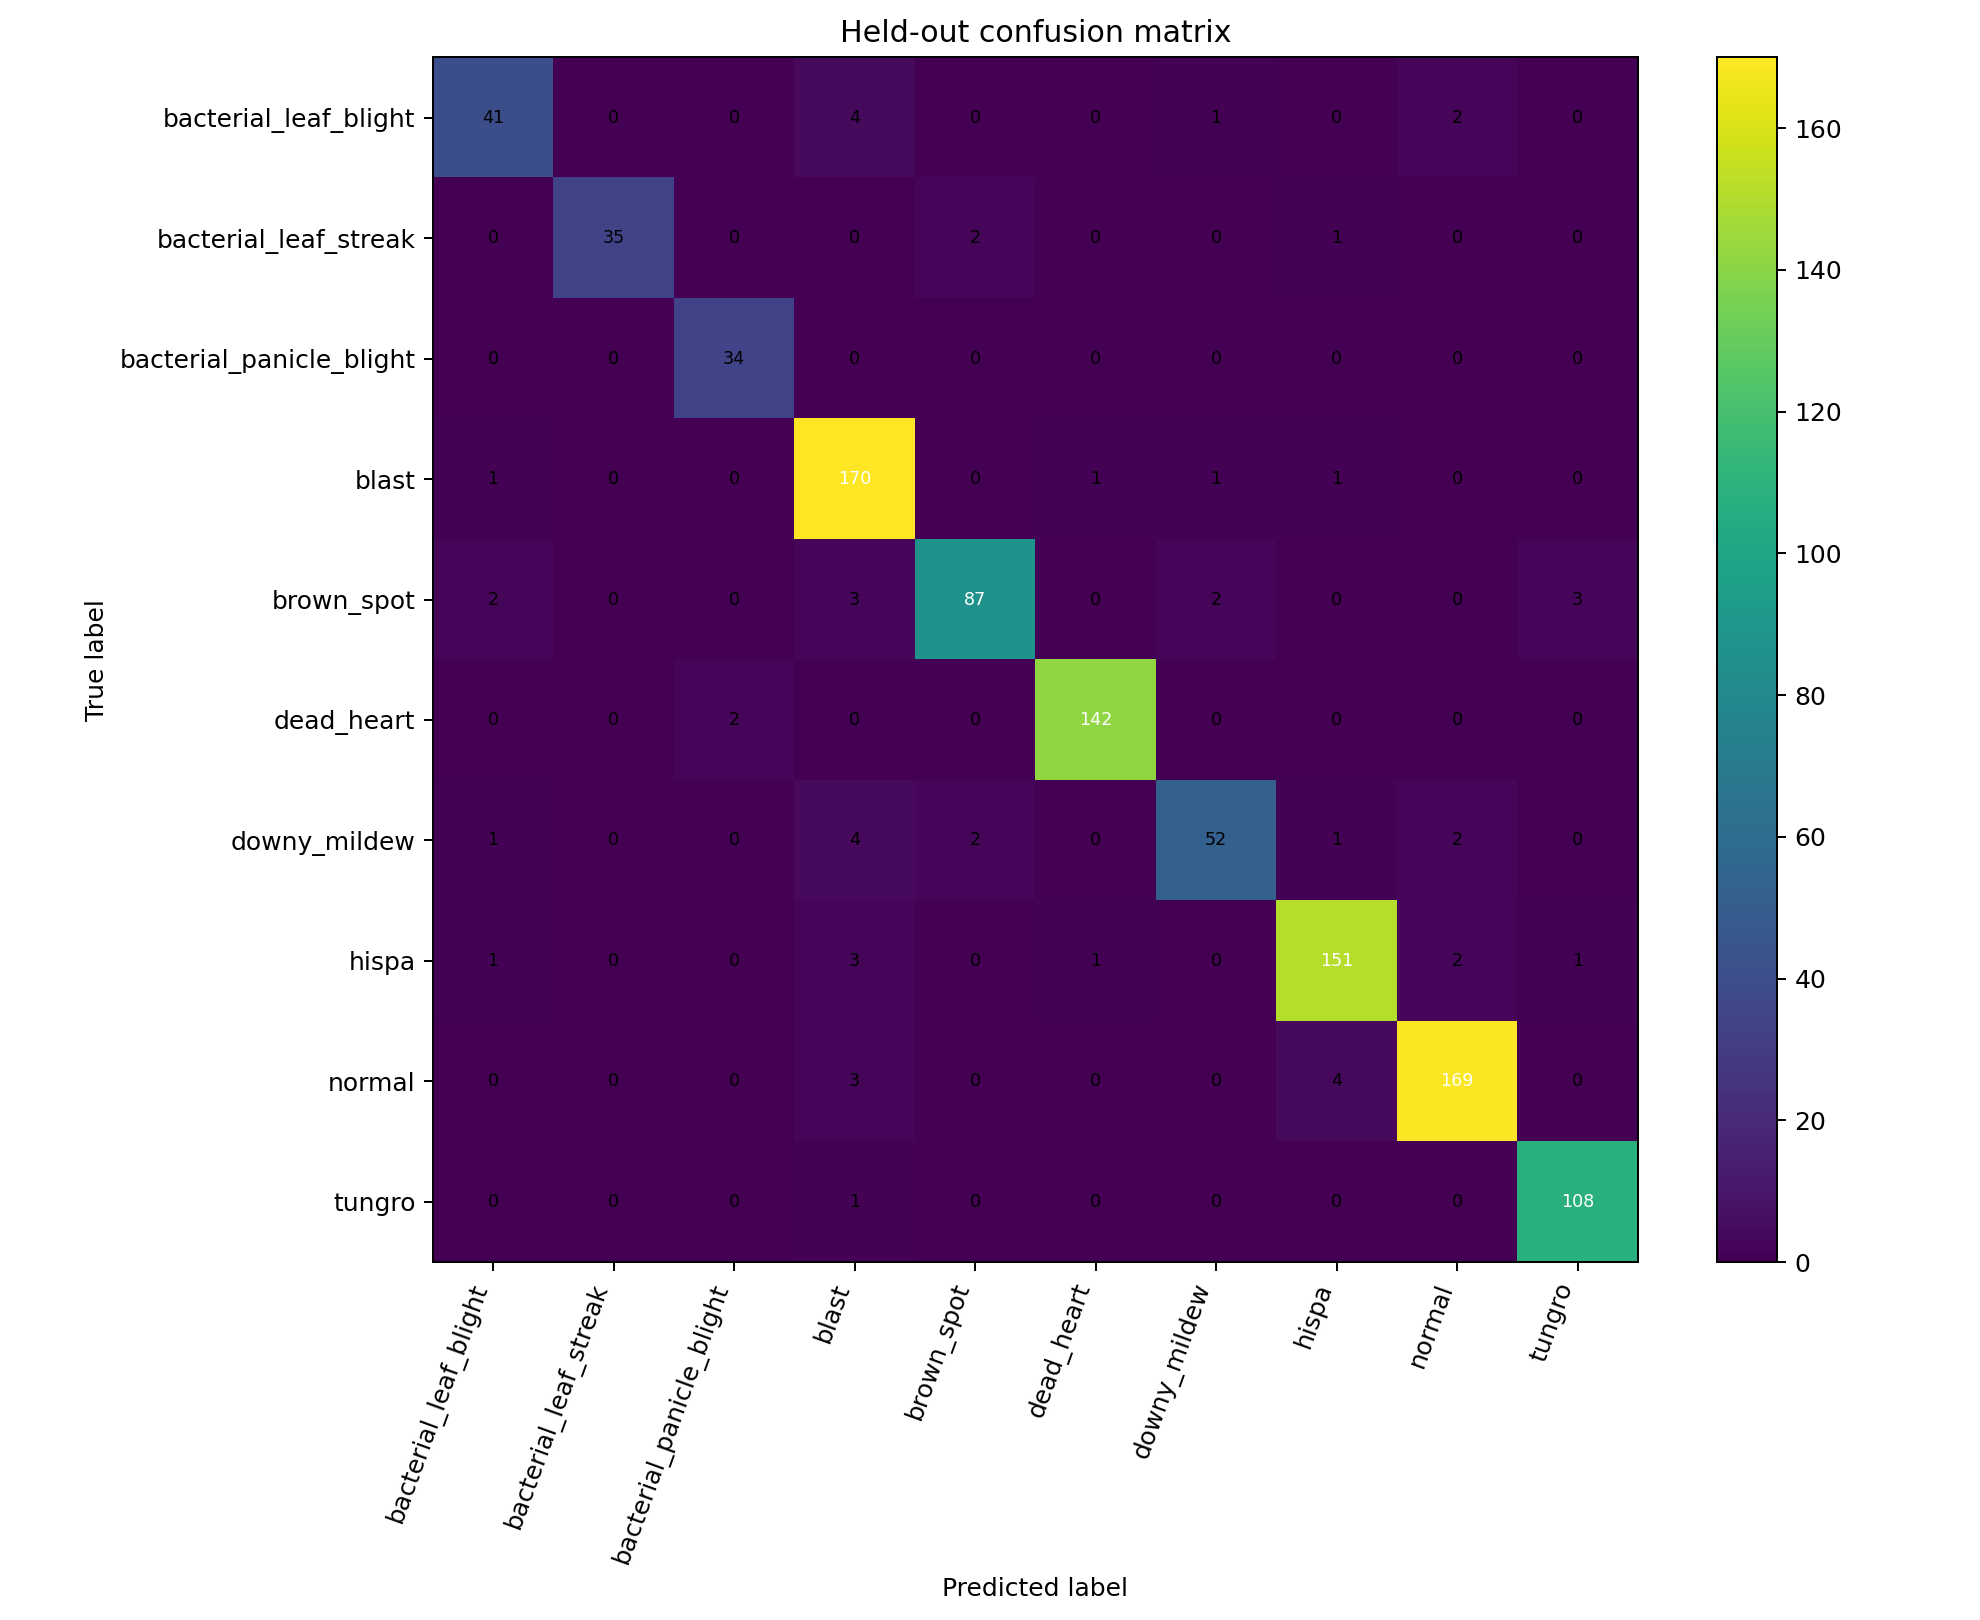

Data behind this chart, as committed beside it:
, bacterial_leaf_blight, bacterial_leaf_streak, bacterial_panicle_blight, blast, brown_spot, dead_heart, downy_mildew, hispa, normal, tungro
bacterial_leaf_blight, 41, 0, 0, 4, 0, 0, 1, 0, 2, 0
bacterial_leaf_streak, 0, 35, 0, 0, 2, 0, 0, 1, 0, 0
bacterial_panicle_blight, 0, 0, 34, 0, 0, 0, 0, 0, 0, 0
blast, 1, 0, 0, 170, 0, 1, 1, 1, 0, 0
brown_spot, 2, 0, 0, 3, 87, 0, 2, 0, 0, 3
dead_heart, 0, 0, 2, 0, 0, 142, 0, 0, 0, 0
downy_mildew, 1, 0, 0, 4, 2, 0, 52, 1, 2, 0
hispa, 1, 0, 0, 3, 0, 1, 0, 151, 2, 1
normal, 0, 0, 0, 3, 0, 0, 0, 4, 169, 0
tungro, 0, 0, 0, 1, 0, 0, 0, 0, 0, 108
